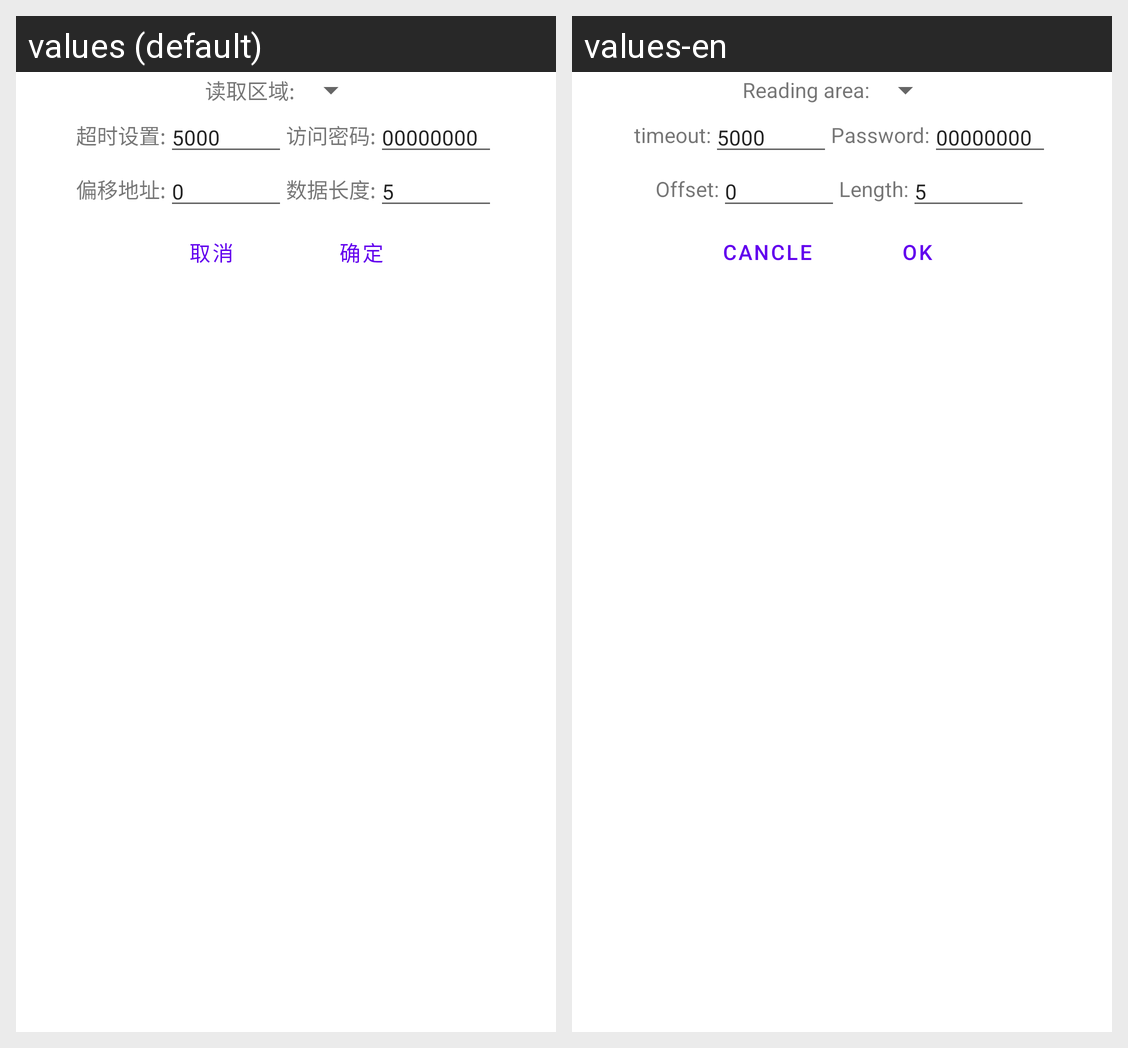

Strings drawn on this Android screen and how each of the app's shown locales translates them:
Android screen res/layout/setting_dialog_hx.xml rendered under 2 locales, left to right: values (default), values-en. Device: Nexus 5 (rendered at 1080×1920; each locale shown at half size, 540×960, under a caption strip naming it); theme Theme.MaterialComponents.DayNight.NoActionBar.
Strings drawn on this screen, with the default value and each locale's value (text and hints the layout hard-codes, and strings that could not be matched under every locale, appear in the picture but are not listed):

txt_read_eare
  values: 读取区域:
  values-en: Reading area:

txt_timeout
  values: 超时设置:
  values-en: timeout:

txt_accesspwd
  values: 访问密码:
  values-en: Password:

txt_offset
  values: 偏移地址:
  values-en: Offset:

txt_length
  values: 数据长度:
  values-en: Length:

txt_cancel
  values: 取消
  values-en: Cancle

txt_ok
  values: 确定
  values-en: OK
